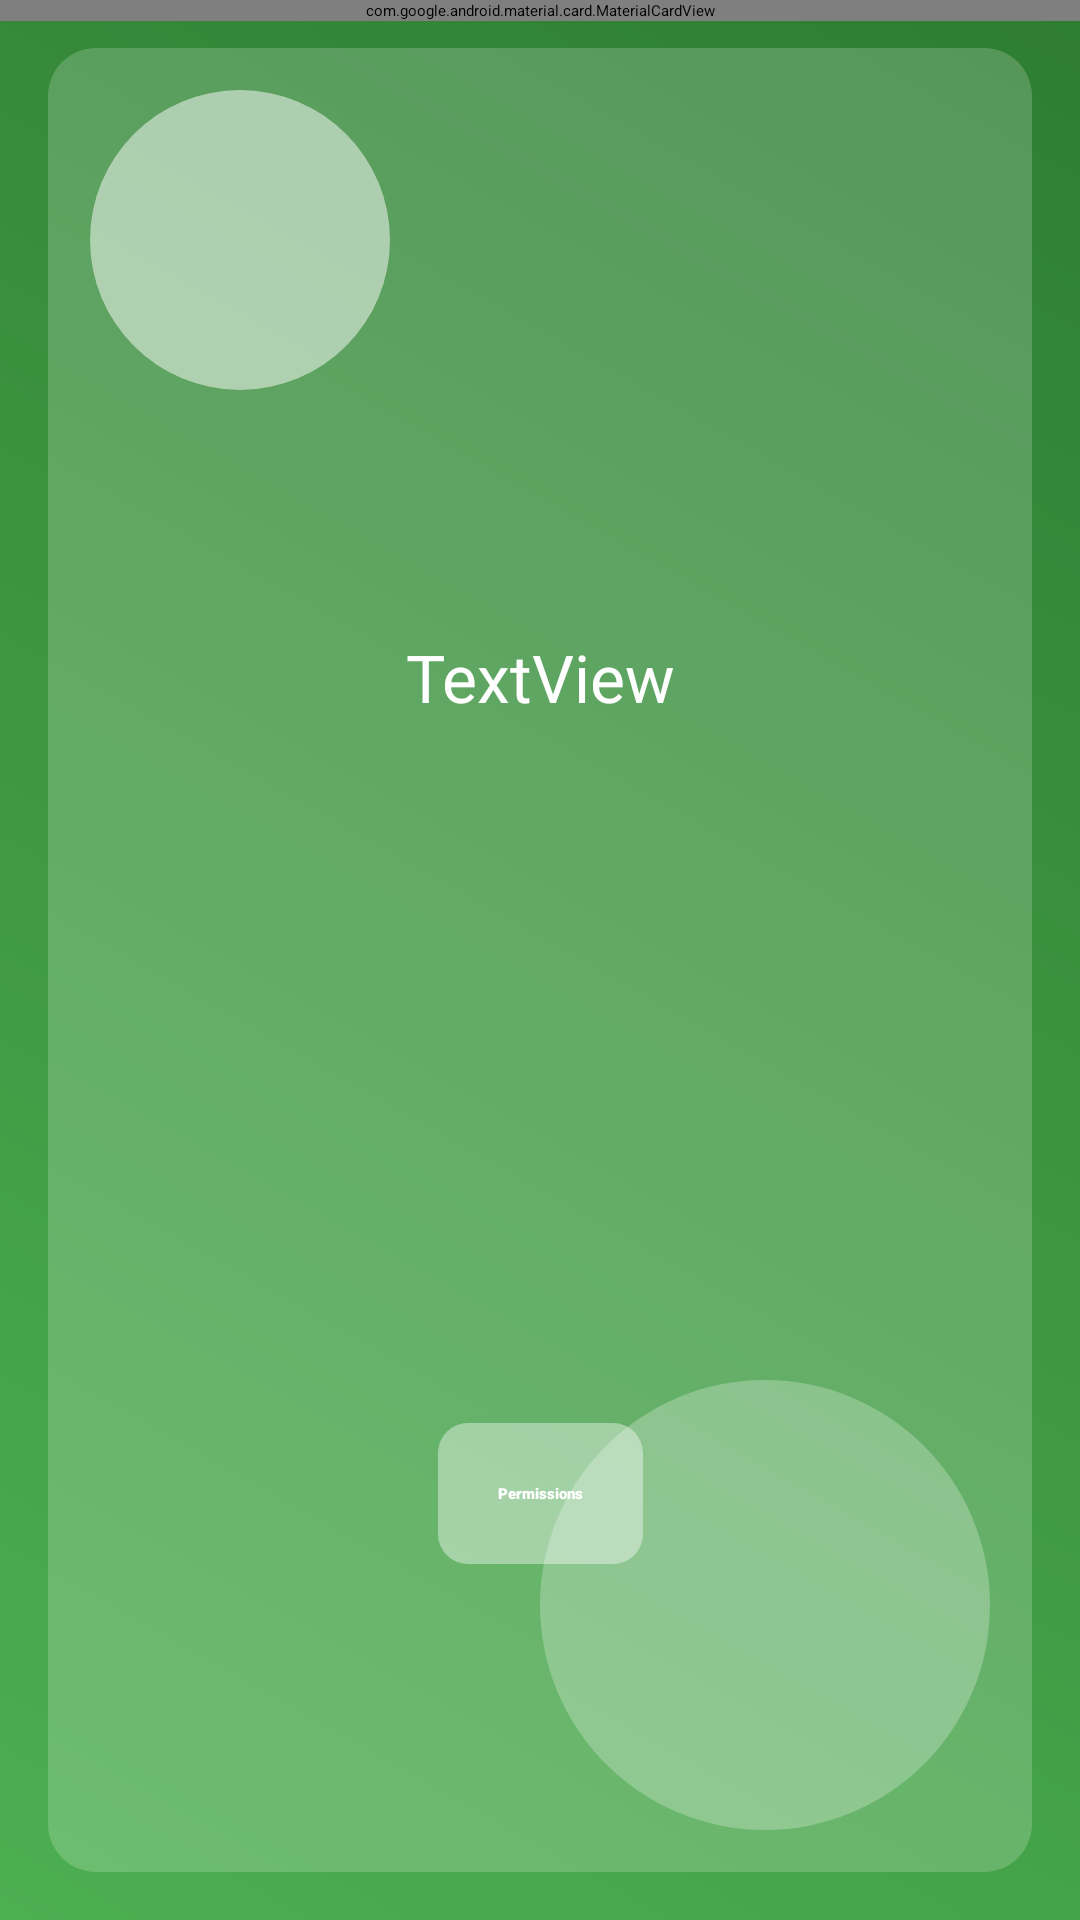

Reconstruct the res/layout file that produces this screen, plus the resources it refers to.
<!-- AndroidManifest.xml: application theme Theme.SignUp -->
<!-- res/layout/activity_nav_drawer.xml -->
<?xml version="1.0" encoding="utf-8"?>
<androidx.drawerlayout.widget.DrawerLayout xmlns:android="http://schemas.android.com/apk/res/android"
    xmlns:app="http://schemas.android.com/apk/res-auto"
    xmlns:tools="http://schemas.android.com/tools"
    android:id="@+id/drawerlayout"
    android:layout_width="match_parent"
    android:layout_height="match_parent"

    tools:context=".NavDrawerActivity">

    <androidx.constraintlayout.widget.ConstraintLayout
        android:layout_width="match_parent"
        android:layout_height="match_parent"
        android:background="@drawable/layeredback"
        >

        <com.google.android.material.card.MaterialCardView
            android:id="@+id/materialCardView"
            android:layout_width="match_parent"
            android:layout_height="wrap_content"
            app:cardElevation="20dp"
            app:layout_constraintEnd_toEndOf="parent"
            app:layout_constraintStart_toStartOf="parent"
            app:layout_constraintTop_toTopOf="parent">

            <androidx.appcompat.widget.Toolbar
                android:id="@+id/toolbar"
                android:layout_width="match_parent"
                android:layout_height="?attr/actionBarSize"
                android:background="@drawable/toolbarback"
                android:theme="@style/ThemeOverlay.AppCompat.Dark.ActionBar"
                app:layout_constraintEnd_toEndOf="parent"
                app:layout_constraintStart_toStartOf="parent"
                app:layout_constraintTop_toTopOf="parent" />

        </com.google.android.material.card.MaterialCardView>

        <TextView
            android:id="@+id/tvIntent"
            android:layout_width="wrap_content"
            android:layout_height="wrap_content"
            android:layout_marginTop="204dp"
            android:text="TextView"
            android:textSize="22sp"
            android:textColor="@color/white"
            app:layout_constraintEnd_toEndOf="parent"
            app:layout_constraintStart_toStartOf="parent"
            app:layout_constraintTop_toBottomOf="@+id/materialCardView" />

        <androidx.appcompat.widget.AppCompatButton
            android:id="@+id/Permissions"
            android:layout_width="wrap_content"
            android:layout_height="wrap_content"
            android:text="@string/permissions"
            android:textColor="@color/white"
            android:textAllCaps="false"
            android:padding="20dp"
            android:fontFamily="sans-serif-black"
            android:background="@drawable/buttonback2"
            app:layout_constraintBottom_toBottomOf="parent"
            app:layout_constraintEnd_toEndOf="parent"
            app:layout_constraintStart_toStartOf="parent"
            app:layout_constraintTop_toTopOf="parent"
            app:layout_constraintVertical_bias="0.8" />

    </androidx.constraintlayout.widget.ConstraintLayout>

    <com.google.android.material.navigation.NavigationView
        android:id="@+id/navview"
        android:layout_width="wrap_content"
        android:layout_height="match_parent"
        android:layout_gravity="start"
        android:fitsSystemWindows="true"
        app:headerLayout="@layout/nav_header"
        app:menu="@menu/menu"/>

</androidx.drawerlayout.widget.DrawerLayout>
<!-- res/layout/nav_header.xml (included above) -->
<?xml version="1.0" encoding="utf-8"?>
<LinearLayout xmlns:android="http://schemas.android.com/apk/res/android"
    android:layout_width="match_parent"
    android:layout_height="wrap_content"
    android:orientation="vertical"
    android:layout_marginTop="16dp"
    android:layout_marginStart="16dp">

    <de.hdodenhof.circleimageview.CircleImageView
        android:layout_width="60dp"
        android:layout_height="60dp"
        android:src="@drawable/spidey"/>
    
    <TextView
        android:id="@+id/username"
        android:layout_width="match_parent"
        android:layout_height="wrap_content"
        android:textSize="20sp"
        android:paddingTop="8dp"
        android:text="Ayush Pushpkar"
        android:textStyle="bold"/>

    <TextView
        android:id="@+id/loggedmail"
        android:layout_width="wrap_content"
        android:layout_height="wrap_content"
        android:textSize="16sp"
        />

 <TextView
     android:layout_width="match_parent"
     android:layout_height="1dp"
     android:layout_marginTop="30dp"
     android:background="#BDB8B8" />


</LinearLayout>
<!-- resources referenced by this layout -->
<resources>
  <!-- drawable buttonback2 (drawable) -->
  <?xml version="1.0" encoding="utf-8"?>
  <shape xmlns:android="http://schemas.android.com/apk/res/android">
  
  
      <solid
          android:color="#66FFFFFF"/>
  
      <corners
          android:radius="10dp"/>
  </shape>
  <!-- drawable layeredback (drawable) -->
  <layer-list xmlns:android="http://schemas.android.com/apk/res/android">
  
      
      <item>
          <shape android:shape="rectangle">
              <gradient
                  android:startColor="#4CAF50"
                  android:endColor="#2E7D32"
                  android:angle="45" />
          </shape>
      </item>
  
      
      <item android:left="16dp" android:right="16dp" android:top="16dp" android:bottom="16dp">
          <shape android:shape="rectangle">
              <solid android:color="#30FFFFFF" />
              <corners android:radius="16dp" />
          </shape>
      </item>
  
      
      <item android:gravity="top|left" android:left="30dp" android:top="30dp">
          <shape android:shape="oval">
              <solid android:color="#80FFFFFF" />
              <size android:width="100dp" android:height="100dp"/>
          </shape>
      </item>
  
      
      <item android:gravity="bottom|right" android:right="30dp" android:bottom="30dp">
          <shape android:shape="oval">
              <solid android:color="#40FFFFFF" />
              <size android:width="150dp" android:height="150dp"/>
          </shape>
      </item>
  
  </layer-list>
  <!-- drawable toolbarback (drawable) -->
  <layer-list xmlns:android="http://schemas.android.com/apk/res/android">
  
      
      <item>
          <shape xmlns:android="http://schemas.android.com/apk/res/android"
              android:shape="rectangle">
              <gradient
                  android:startColor="#64DD17"
                  android:centerColor="#4CAF50"
                  android:endColor="#388E3C"
                  android:angle="45" />
          </shape>
      </item>
  
      
      <item>
          <shape android:shape="rectangle">
              <gradient
                  android:startColor="#00000000"
                  android:endColor="#33000000"
                  android:angle="90" />
          </shape>
      </item>
  
  </layer-list>
  <string name="permissions">Permissions</string>
  <!-- not gathered from this repository: default colours our renderer supplied (Android Studio template values) -->
  <color name="white">#FFFFFFFF</color>
</resources>
